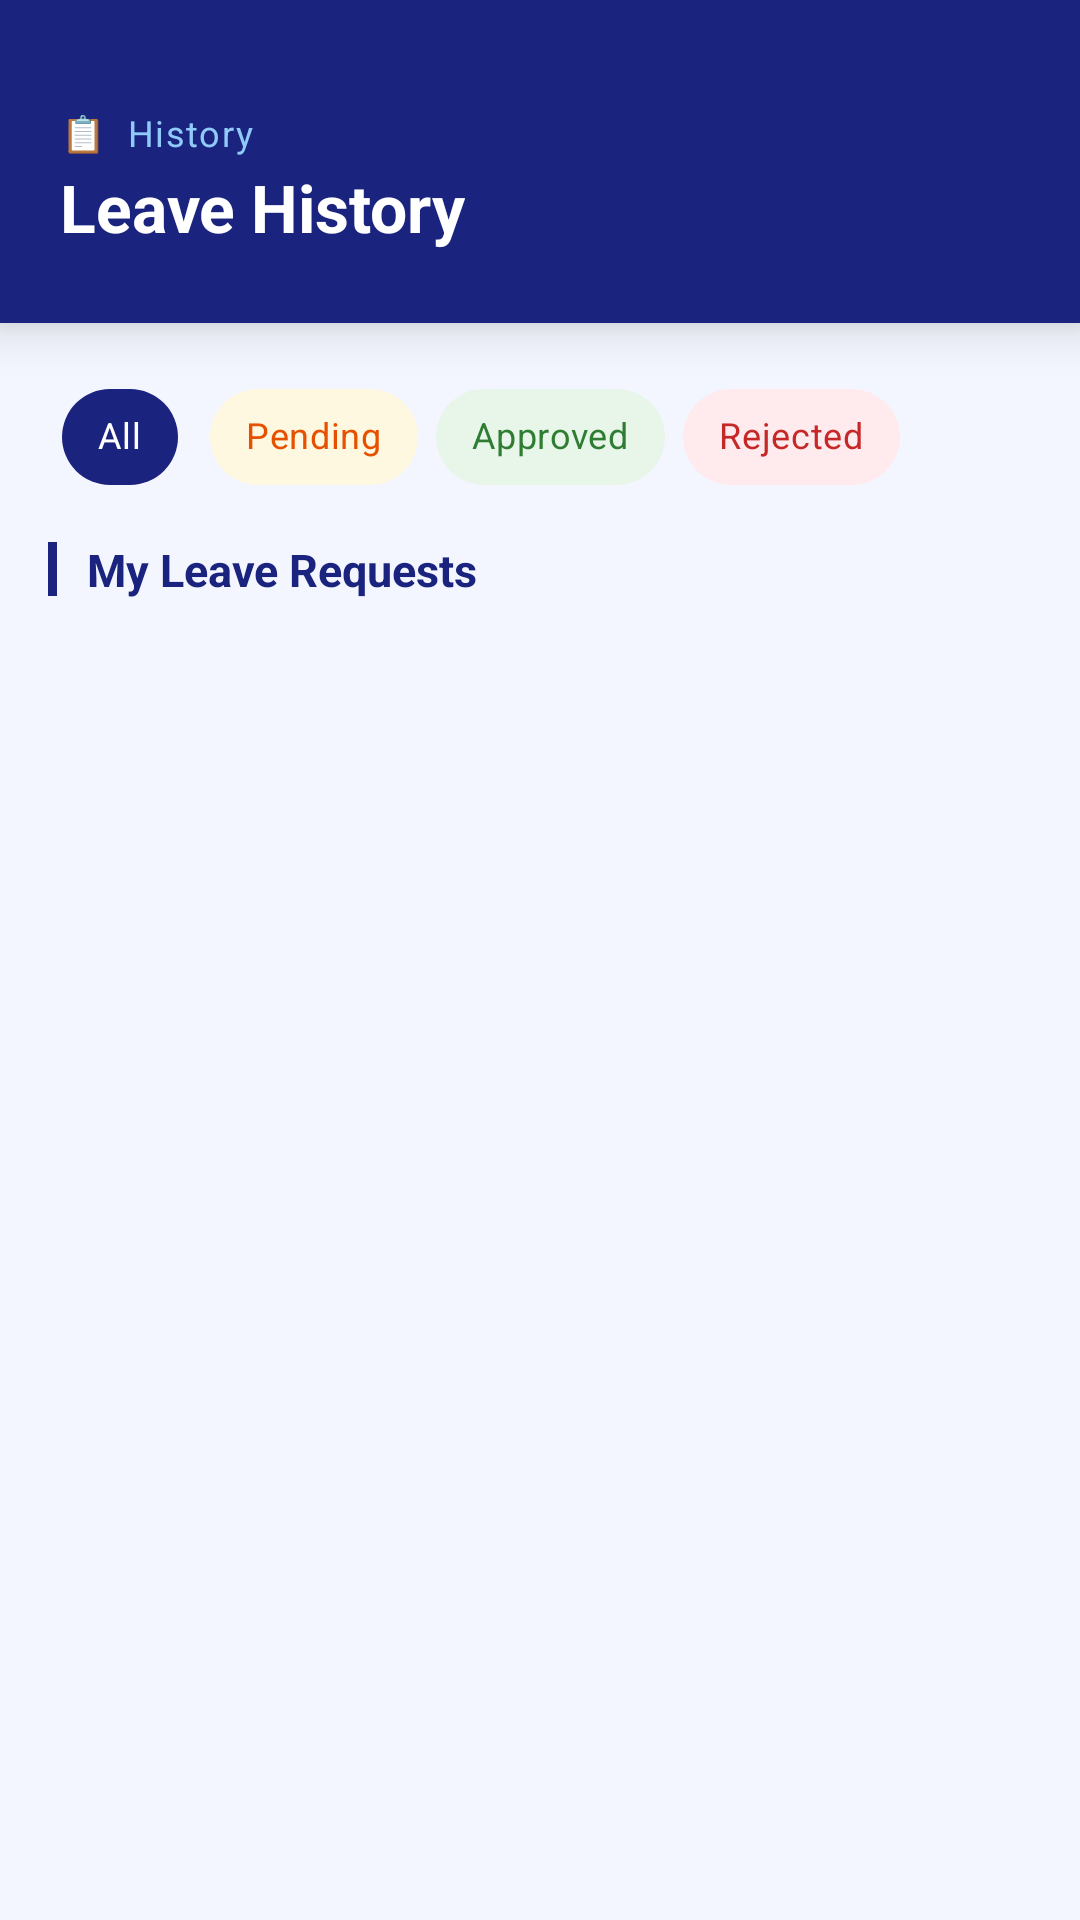

Reconstruct the res/layout file that produces this screen, plus the resources it refers to.
<!-- AndroidManifest.xml: application theme Theme.S -->
<!-- res/layout/activity_student_leave_history.xml -->
<?xml version="1.0" encoding="utf-8"?>
<LinearLayout
    xmlns:android="http://schemas.android.com/apk/res/android"
    xmlns:app="http://schemas.android.com/apk/res-auto"
    xmlns:tools="http://schemas.android.com/tools"
    android:id="@+id/main"
    android:layout_width="match_parent"
    android:layout_height="match_parent"
    android:orientation="vertical"
    android:background="#F4F6FF"
    tools:context=".StudentLeaveHistoryActivity">

    
    <LinearLayout
        android:layout_width="match_parent"
        android:layout_height="wrap_content"
        android:orientation="vertical"
        android:background="#1A237E"
        android:paddingStart="20dp"
        android:paddingEnd="20dp"
        android:paddingTop="36dp"
        android:paddingBottom="24dp"
        android:elevation="10dp">
        <TextView
            android:text="📋  History"
            android:textSize="12sp"
            android:textColor="#90CAF9"
            android:letterSpacing="0.04"
            android:layout_width="wrap_content"
            android:layout_height="wrap_content"/>
        <TextView
            android:text="Leave History"
            android:textSize="22sp"
            android:textStyle="bold"
            android:textColor="#FFFFFF"
            android:layout_marginTop="2dp"
            android:layout_width="wrap_content"
            android:layout_height="wrap_content"/>
    </LinearLayout>

    
    <HorizontalScrollView
        android:layout_width="match_parent"
        android:layout_height="wrap_content"
        android:scrollbars="none"
        android:paddingStart="16dp"
        android:paddingEnd="16dp"
        android:paddingTop="14dp"
        android:paddingBottom="10dp">
        <LinearLayout
            android:layout_width="wrap_content"
            android:layout_height="wrap_content"
            android:orientation="horizontal">
            <com.google.android.material.chip.Chip
                android:layout_width="wrap_content"
                android:layout_height="wrap_content"
                android:text="All"
                android:textSize="12sp"
                android:layout_marginEnd="6dp"
                app:chipBackgroundColor="#1A237E"
                android:textColor="#FFFFFF"
                style="@style/Widget.MaterialComponents.Chip.Action"/>
            <com.google.android.material.chip.Chip
                android:layout_width="wrap_content"
                android:layout_height="wrap_content"
                android:text="Pending"
                android:textSize="12sp"
                android:layout_marginEnd="6dp"
                app:chipBackgroundColor="#FFF8E1"
                android:textColor="#E65100"
                style="@style/Widget.MaterialComponents.Chip.Action"/>
            <com.google.android.material.chip.Chip
                android:layout_width="wrap_content"
                android:layout_height="wrap_content"
                android:text="Approved"
                android:textSize="12sp"
                android:layout_marginEnd="6dp"
                app:chipBackgroundColor="#E8F5E9"
                android:textColor="#2E7D32"
                style="@style/Widget.MaterialComponents.Chip.Action"/>
            <com.google.android.material.chip.Chip
                android:layout_width="wrap_content"
                android:layout_height="wrap_content"
                android:text="Rejected"
                android:textSize="12sp"
                app:chipBackgroundColor="#FFEBEE"
                android:textColor="#C62828"
                style="@style/Widget.MaterialComponents.Chip.Action"/>
        </LinearLayout>
    </HorizontalScrollView>

    
    <LinearLayout
        android:layout_width="match_parent"
        android:layout_height="wrap_content"
        android:orientation="horizontal"
        android:gravity="center_vertical"
        android:paddingStart="16dp"
        android:paddingEnd="16dp"
        android:layout_marginBottom="8dp">
        <View android:layout_width="3dp" android:layout_height="18dp" android:background="#1A237E" android:layout_marginEnd="10dp"/>
        <TextView android:text="My Leave Requests" android:textStyle="bold" android:textColor="#1A237E" android:textSize="15sp" android:layout_width="wrap_content" android:layout_height="wrap_content"/>
    </LinearLayout>

    
    <LinearLayout
        android:id="@+id/tvEmptyState"
        android:layout_width="match_parent"
        android:layout_height="wrap_content"
        android:orientation="vertical"
        android:gravity="center"
        android:padding="32dp"
        android:visibility="gone">
        <TextView
            android:text="📋"
            android:textSize="48sp"
            android:layout_width="wrap_content"
            android:layout_height="wrap_content"
            android:layout_gravity="center"
            android:layout_marginBottom="12dp"/>
        <TextView
            android:text="No leave requests yet"
            android:textSize="16sp"
            android:textStyle="bold"
            android:textColor="#1A237E"
            android:layout_width="wrap_content"
            android:layout_height="wrap_content"
            android:layout_gravity="center"/>
        <TextView
            android:text="Your leave history will appear here"
            android:textSize="13sp"
            android:textColor="#90A4AE"
            android:layout_marginTop="6dp"
            android:layout_width="wrap_content"
            android:layout_height="wrap_content"
            android:layout_gravity="center"/>
    </LinearLayout>

    
    <androidx.recyclerview.widget.RecyclerView
        android:id="@+id/recyclerLeaveHistory"
        android:layout_width="match_parent"
        android:layout_height="0dp"
        android:layout_weight="1"
        android:paddingStart="16dp"
        android:paddingEnd="16dp"
        android:paddingBottom="16dp"
        android:clipToPadding="false"/>

</LinearLayout>
<!-- resources referenced by this layout -->
<resources>
  <style name="Theme.S" parent="Theme.MaterialComponents.DayNight.NoActionBar">
          <item name="colorPrimary">@color/colorPrimary</item>
          <item name="colorPrimaryDark">@color/colorPrimaryDark</item>
          <item name="colorAccent">@color/colorAccent</item>
  
          <item name="android:statusBarColor">@color/colorPrimaryDark</item>
          <item name="android:navigationBarColor">@color/colorPrimaryDark</item>
      </style>
  <color name="colorPrimary">#0047AB</color>
  <color name="colorPrimaryDark">#003A8C</color>
  <color name="colorAccent">#FFD700</color>
</resources>
